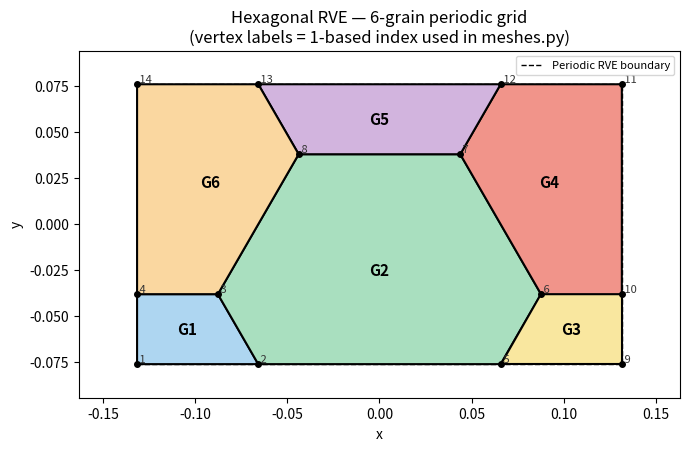

Source code (Python):
import numpy as np
import matplotlib.pyplot as plt
import matplotlib.patches as mpatches
from matplotlib.patches import Polygon
from matplotlib.collections import PatchCollection

a = np.sqrt(3)
pts0 = [
    (0, 0), (3/4, 0), (1/2, a/4), (0, a/4),
    (9/4, 0), (5/2, a/4), (2, 3*a/4), (1, 3*a/4),
    (3, 0), (3, a/4), (3, a), (9/4, a),
    (3/4, a), (0, a)
]
pts1 = [(x - 1.5, y - 0.5 * a) for (x, y) in pts0]
area_per_grain = 3 * np.sqrt(3) / 2
scale_factor = np.sqrt(1 / 50 / area_per_grain)
pts = [(x * scale_factor, y * scale_factor) for (x, y) in pts1]

regions = [
    (1, 2, 3, 4),
    (2, 5, 6, 7, 8, 3),
    (5, 9, 10, 6),
    (6, 10, 11, 12, 7),
    (8, 7, 12, 13),
    (4, 3, 8, 13, 14)
]

colors = ['#AED6F1', '#A9DFBF', '#F9E79F', '#F1948A', '#D2B4DE', '#FAD7A0']

fig, ax = plt.subplots(figsize=(7, 6))

patches = []
for i, reg in enumerate(regions):
    verts = [pts[v - 1] for v in reg]
    poly = Polygon(verts, closed=True)
    patches.append(poly)

coll = PatchCollection(patches, facecolors=colors, edgecolors='k', linewidths=1.5, zorder=2)
ax.add_collection(coll)

# Label each grain at its centroid
for i, reg in enumerate(regions):
    verts = np.array([pts[v - 1] for v in reg])
    cx, cy = verts.mean(axis=0)
    ax.text(cx, cy, f"G{i+1}", ha='center', va='center', fontsize=11, fontweight='bold', zorder=3)

# Label vertices with 1-based index
for idx, (x, y) in enumerate(pts, start=1):
    ax.plot(x, y, 'ko', markersize=4, zorder=4)
    ax.text(x, y, f' {idx}', fontsize=8, color='#333333', zorder=5,
            ha='left', va='bottom')

# Draw the periodic bounding box
xmax = 1.5 * scale_factor
ymax = 0.5 * a * scale_factor
box_x = [-xmax, xmax, xmax, -xmax, -xmax]
box_y = [-ymax, -ymax, ymax, ymax, -ymax]
ax.plot(box_x, box_y, 'k--', linewidth=1.0, zorder=1, label='Periodic RVE boundary')

ax.set_aspect('equal')
ax.margins(0.12)
ax.set_xlabel('x')
ax.set_ylabel('y')
ax.set_title('Hexagonal RVE — 6-grain periodic grid\n(vertex labels = 1-based index used in meshes.py)')
ax.legend(loc='upper right', fontsize=8)

plt.tight_layout()
plt.savefig('hex_grid.png', dpi=150)
print("Saved hex_grid.png")
